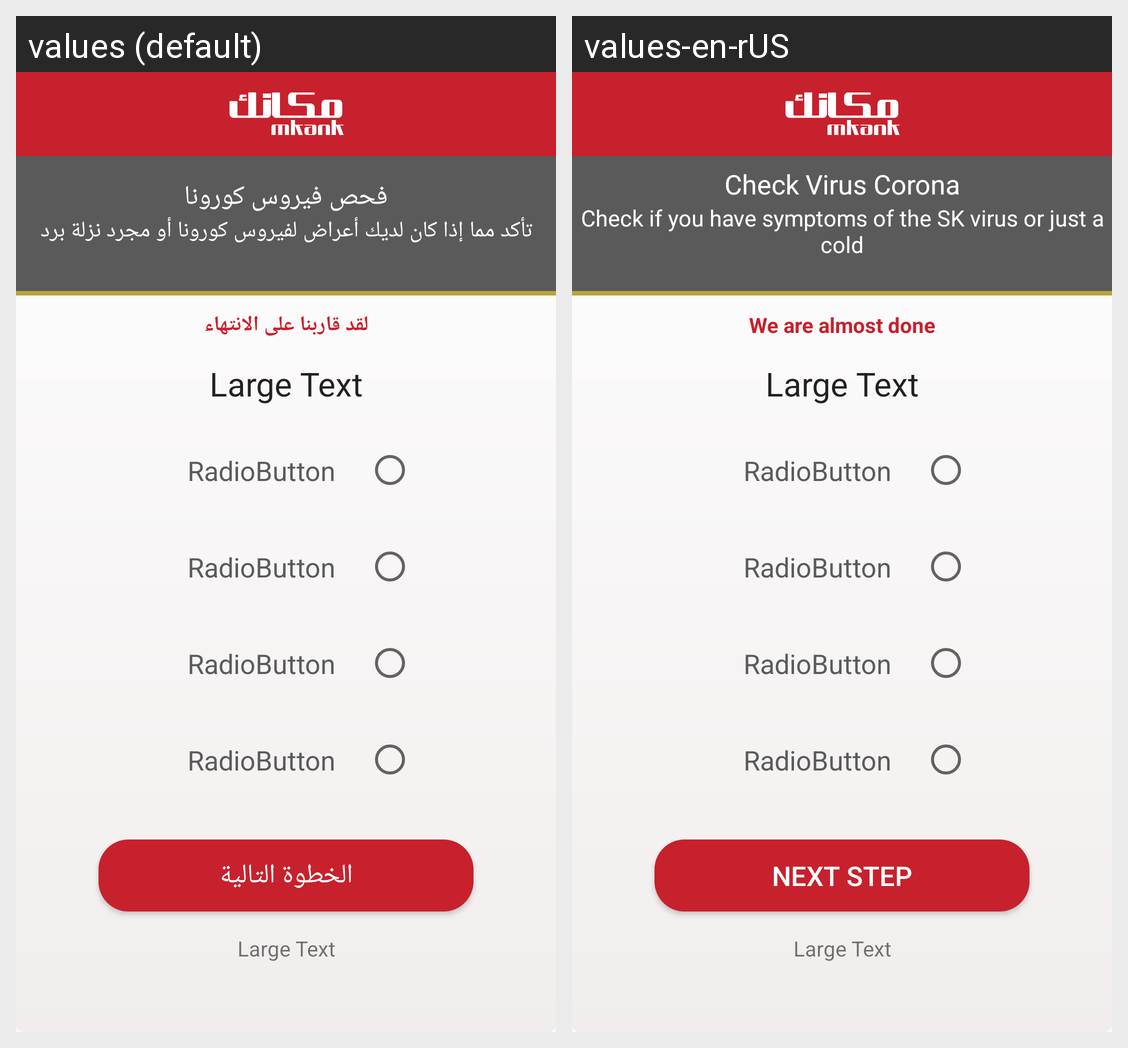

For this localized Android screen grid, give each drawn string resource with its value in every locale shown.
Android screen res/layout/activity_test.xml rendered under 2 locales, left to right: values (default), values-en-rUS. Device: Nexus 5 (rendered at 1080×1920; each locale shown at half size, 540×960, under a caption strip naming it); theme AppThemeNoActionBar.
Strings drawn on this screen, with the default value and each locale's value (text and hints the layout hard-codes, and strings that could not be matched under every locale, appear in the picture but are not listed):

check_corona
  values: فحص فيروس كورونا
  values-en-rUS: Check Virus Corona

info_desc
  values: تأكد مما إذا كان لديك أعراض لفيروس كورونا أو مجرد نزلة برد
  values-en-rUS: Check if you have symptoms of the SK virus or just a cold

almost_done
  values: لقد قاربنا على الانتهاء
  values-en-rUS: We are almost done

next_step
  values: الخطوة التالية
  values-en-rUS: Next Step
